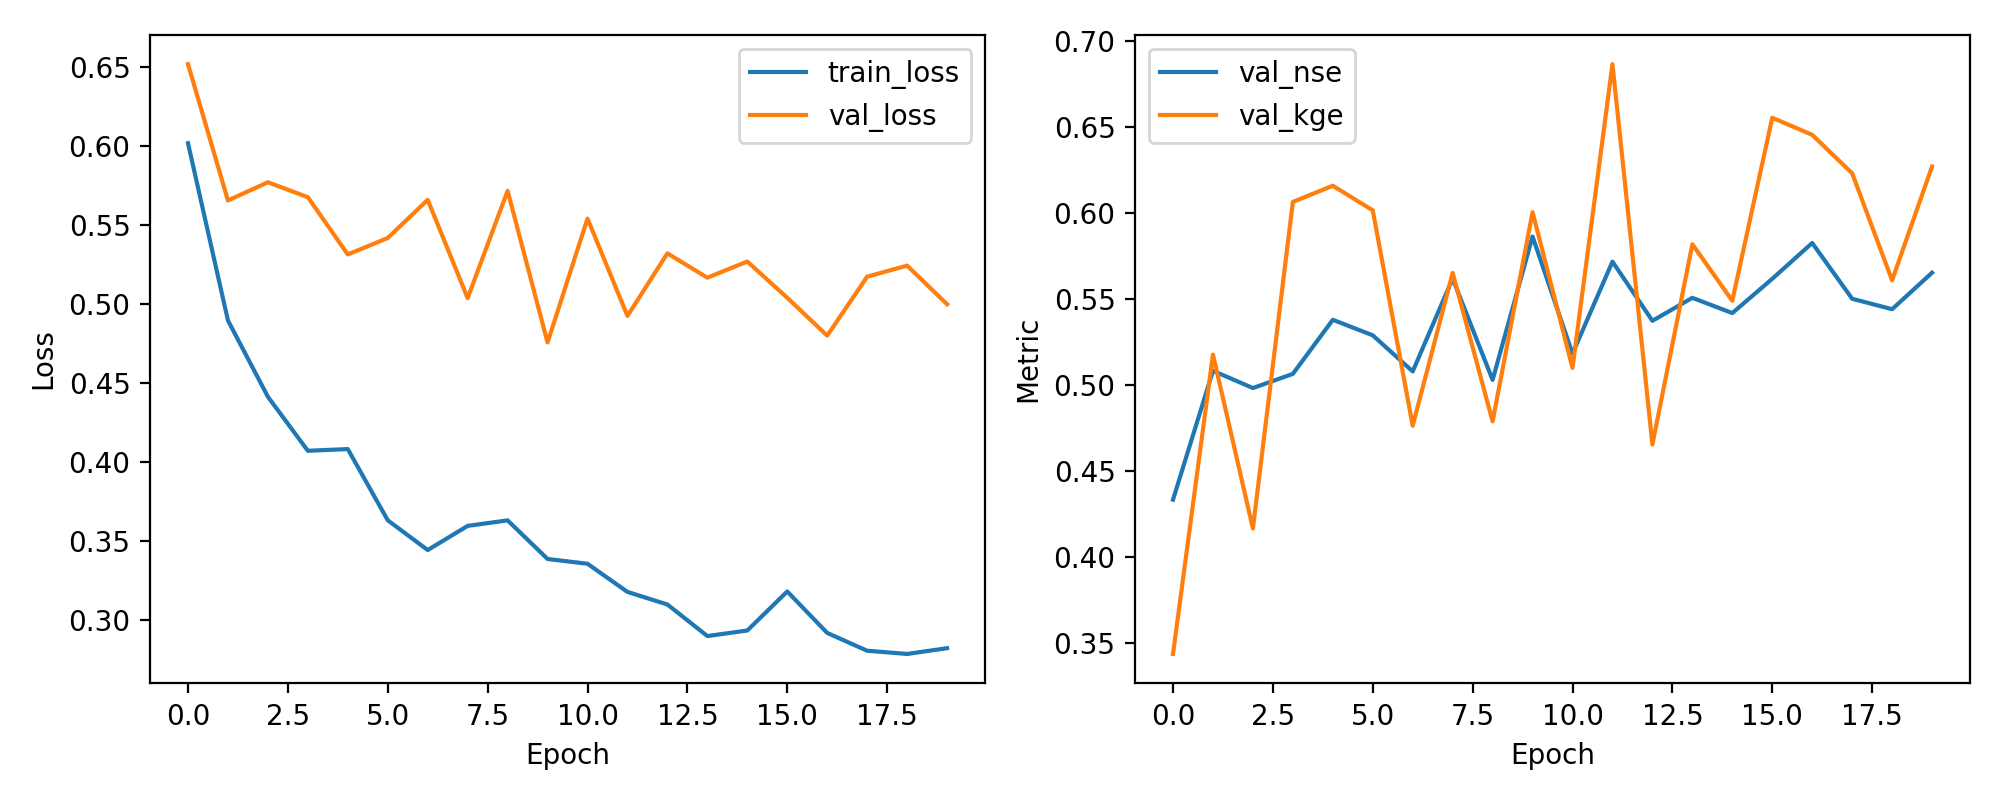

Data behind this chart, as committed beside it:
epoch, train_loss, val_loss, val_nse, val_kge
1, 0.6017, 0.6517, 0.4335, 0.3437
2, 0.4896, 0.5655, 0.5084, 0.5178
3, 0.4414, 0.5771, 0.4984, 0.4167
4, 0.4072, 0.5676, 0.5066, 0.6066
5, 0.4083, 0.5314, 0.5381, 0.616
6, 0.3632, 0.5418, 0.529, 0.6017
7, 0.3444, 0.5659, 0.508, 0.4764
8, 0.3597, 0.5038, 0.5621, 0.5653
9, 0.3632, 0.5716, 0.5031, 0.479
10, 0.3388, 0.4757, 0.5865, 0.6007
11, 0.3358, 0.5541, 0.5184, 0.5101
12, 0.3179, 0.4925, 0.5719, 0.6867
13, 0.31, 0.5321, 0.5375, 0.4656
14, 0.29, 0.5167, 0.5508, 0.582
15, 0.2935, 0.5269, 0.542, 0.5491
16, 0.3182, 0.504, 0.5619, 0.6556
17, 0.292, 0.48, 0.5827, 0.6456
18, 0.2807, 0.5173, 0.5503, 0.6233
19, 0.2787, 0.5243, 0.5442, 0.561
20, 0.2823, 0.4999, 0.5654, 0.6272
